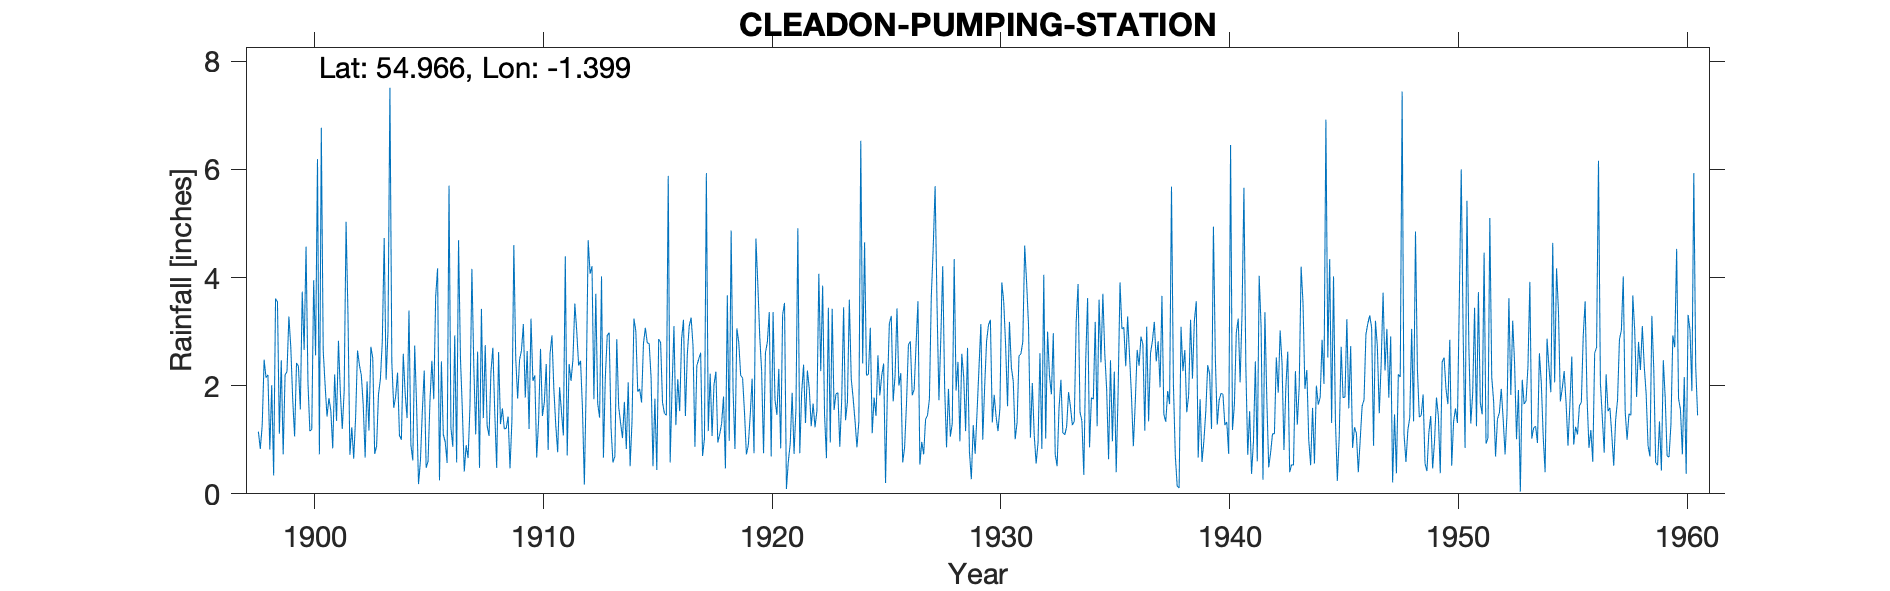

The data file committed next to this chart (first rows):
SUNDERLAND: CLEADON PUMPING STATION, , , , , , , , , , , , , , , , , , , , , , , 
Grid ref, NZ386636, Long, -1.399, Lat, 54.97, Elevation, 216, ft, , , , , , , , , , , , , , , 
Station no, 3556, , , , , , , , , , , , , , , , , , , , , , 
, 1890, 1891, 1892, 1893, 1894, 1895, 1896, 1897, 1898, 1899, 1900, 1901, 1902, 1903, 1904, 1905, 1906, 1907, 1908, 1909, 1910, 1911, 1912
January, , , , , , , , , 1.15, 2.47, 2.66, 1.43, 0.72, 2.51, 1.8, 0.18, 2.45, 0.41, 1.26, 0.47, 2.09, 1.27, 2.37
February, , , , , , , , , 0.83, 0.73, 4.57, 1.77, 1.23, 0.74, 2.24, 0.61, 1.1, 0.9, 1.07, 1.36, 2.19, 0.77, 2.46
March, , , , , , , , , 1.27, 2.2, 2.06, 1.54, 0.65, 0.88, 1.08, 1.53, 0.96, 0.66, 2.26, 4.6, 0.67, 1.97, 1.58
April, , , , , , , , , 2.48, 2.26, 1.16, 0.84, 1.41, 1.84, 1, 2.28, 0.57, 1.63, 2.7, 2.51, 1.36, 1.51, 0.17
May, , , , , , , , , 2.15, 3.28, 1.19, 2.21, 2.65, 2.12, 2.59, 0.48, 5.7, 4.16, 1.5, 1.76, 2.68, 1.08, 2.09
June, , , , , , , , , 2.2, 2.71, 3.95, 1.35, 2.38, 2.82, 1.85, 0.6, 1.22, 2.36, 0.48, 2.48, 1.44, 4.39, 4.69
July, , , , , , , , , 0.82, 1.75, 2.56, 2.83, 2.19, 4.73, 1.4, 1.71, 0.87, 1.1, 2.62, 2.65, 1.69, 0.71, 4.07
August, , , , , , , , , 2.01, 1.06, 6.19, 1.87, 1.64, 2.11, 3.39, 2.46, 2.93, 2.63, 1.29, 3.14, 2.4, 2.4, 4.21
September, , , , , , , , , 0.34, 2.42, 0.73, 1.2, 0.67, 3.02, 0.9, 1.75, 0.58, 0.48, 1.58, 1.78, 0.81, 2.09, 1.75
October, , , , , , , , , 3.61, 2.36, 6.77, 1.9, 2.08, 7.51, 0.62, 3.65, 4.69, 3.42, 1.2, 2.64, 2.59, 2.48, 3.7
November, , , , , , , , , 3.55, 1.56, 2.65, 5.03, 1.17, 2.43, 2.74, 4.17, 2.51, 1.4, 1.21, 1.2, 2.93, 3.52, 1.67
December, , , , , , , , , 1.11, 3.74, 2.01, 3.3, 2.72, 1.59, 1.62, 0.25, 1.54, 2.75, 1.43, 3.24, 1.93, 3.01, 1.41
Total, , , , , , , , , 21.52, 26.54, 36.5, 25.27, 19.51, 32.3, 21.23, 19.67, 25.12, 21.9, 18.6, 27.83, 22.78, 25.2, 30.17
1953 gauge moved 200 yds south, , , , , , , , , , , , , , , , , , , , , , , 
